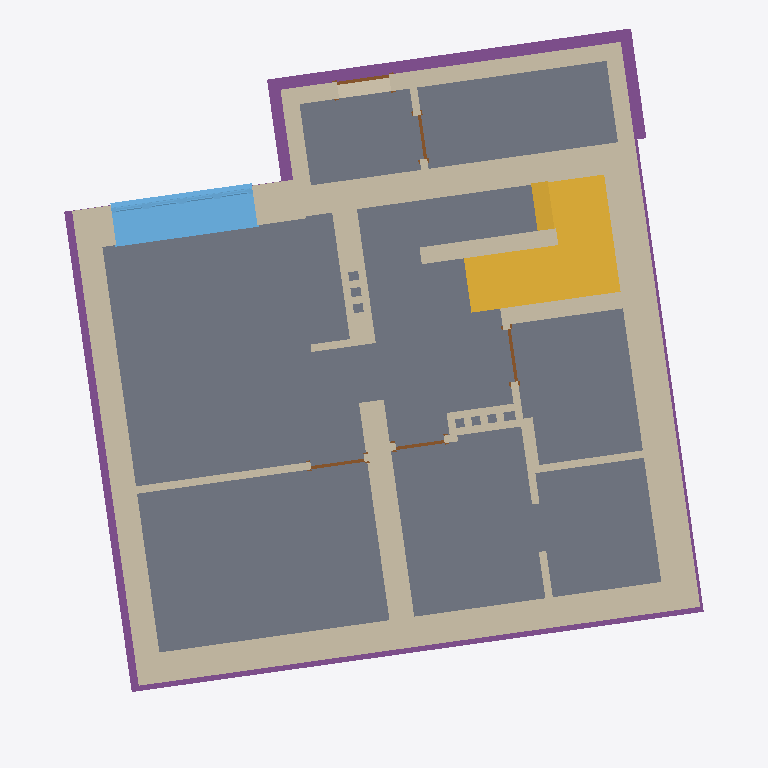
Plan cut of the same IFC building model at storey '-1' (level -2.56 m, cut at -1.16 m), seen from above with north up, elements coloured by IFC class: 32 walls (beige), 6 footings (purple), 5 doors (brown), 4 slabs (grey), 4 windows (light blue), 1 stair (yellow). Cut surfaces are drawn darker.
Extent 10.2 m × 11.4 m × 9.3 m (x, y, z). Storeys (5): Foundation at -2.95 m; -1 at -2.56 m; 0 at 0.00 m; 1 at 2.87 m; Roof at 5.56 m. Elements (178): 79 IfcWallStandardCase, 26 IfcWall, 21 IfcWindow, 16 IfcDoor, 12 IfcFooting, 10 IfcBeam, 9 IfcSlab, 3 IfcStair, 2 IfcRoof.

HEADER;
FILE_DESCRIPTION(('ViewDefinition [CoordinationView_V2.0]'),'2;1');
FILE_NAME('01','2020-11-06T07:53:16',(''),(''),'The EXPRESS Data Manager Version 5.02.0100.07 : ','21.0.0.383 - Exporter 21.0.0.383 - Zastępczy Int','');
FILE_SCHEMA(('IFC2X3'));
ENDSEC;
DATA;
#120=IFCPROJECT('168c$a$rz3XBNQAE4nWM3Z',#41,'01',$,$,'Building inventory','Project  Status',(#112),#107);
#452=IFCSITE('168c$a$rz3XBNQAE4nWM3X',#41,'Powierzchnia:287578',$,$,#451,#442,$,.ELEMENT.,(54,29,35,555419),(18,32,42,144470),61.9100000000001,$,$);
#130=IFCBUILDING('168c$a$rz3XBNQAE4nWM3Y',#41,'semi-detached house',$,$,#32,$,'semi-detached house',.ELEMENT.,$,$,#126);
#141=IFCBUILDINGSTOREY('168c$a$rz3XBNQAE7EVVe2',#41,'Foundation',$,'Poziom:8mm Head',#139,$,'Foundation',.ELEMENT.,-2950.0);
#147=IFCBUILDINGSTOREY('168c$a$rz3XBNQAE7EVOxw',#41,'-1',$,'Poziom:8mm Head',#146,$,'-1',.ELEMENT.,-2560.0);
#151=IFCBUILDINGSTOREY('168c$a$rz3XBNQAE7EVgmS',#41,'0',$,'Poziom:8mm Head',#150,$,'0',.ELEMENT.,0.0);
#157=IFCBUILDINGSTOREY('168c$a$rz3XBNQAE7EVg4w',#41,'1',$,'Poziom:8mm Head',#156,$,'1',.ELEMENT.,2870.0);
#163=IFCBUILDINGSTOREY('168c$a$rz3XBNQAE7EVOwe',#41,'Roof',$,'Poziom:8mm Head',#162,$,'Roof',.ELEMENT.,5560.0);
#7617=IFCSLAB('2zHw7Do15EdwWgH0E0_GL5',#41,'Strop:Bacement Floor 2 - 300mm:220805',$,'Strop:Bacement Floor 2 - 300mm',#7315,#7615,'220805',.FLOOR.);
#7993=IFCSLAB('2zHw7Do15EdwWgH0E0_GGJ',#41,'Strop:Bacement Floor 2 - 300mm:221139',$,'Strop:Bacement Floor 2 - 300mm',#7706,#7991,'221139',.FLOOR.);
#29330=IFCSLAB('0dT1gTLHDBWOFKOHveUgbu',#41,'Płyta:Pad 1:288893',$,'Płyta:Pad 1',#29306,#29328,'288893',.FLOOR.);
#8153=IFCSLAB('2zHw7Do15EdwWgH0E0_GGZ',#41,'Strop:Bacement Floor 1 - 300mm:221155',$,'Strop:Bacement Floor 1 - 300mm',#8030,#8151,'221155',.FLOOR.);
#3773=IFCWALLSTANDARDCASE('2ZH8Rj96T4wwu78hrYnbOW',#41,'Ściana podstawowa:Exterior brick wall - 560mm:212791',$,'Ściana podstawowa:Exterior brick wall - 560mm',#3753,#3771,'212791');
#3818=IFCWALLSTANDARDCASE('2ZH8Rj96T4wwu78hrYnYaS',#41,'Ściana podstawowa:Exterior brick wall - 480mm:213003',$,'Ściana podstawowa:Exterior brick wall - 480mm',#3798,#3816,'213003');
#23406=IFCSTAIR('3z2zxbS2T7LQXtKclJq8nh',#41,'Schody odlewane na miejscu:Schody:236785',$,'Schody odlewane na miejscu:Monolithic Stair',#23405,$,'236785',.HALF_TURN_STAIR.);
#3728=IFCWALLSTANDARDCASE('2ZH8Rj96T4wwu78hrYnbJs',#41,'Ściana podstawowa:Interior brick wall - 400mm:212449',$,'Ściana podstawowa:Interior brick wall - 400mm',#3687,#3726,'212449');
#4044=IFCWALL('2ZH8Rj96T4wwu78hrYnYW7',#41,'Ściana podstawowa:Exterior brick wall - 480mm:213264',$,'Ściana podstawowa:Exterior brick wall - 480mm',#3867,#4042,'213264');
#4348=IFCWALLSTANDARDCASE('2Vl2spg$n1Fe3G3wB7vpwg',#41,'Ściana podstawowa:Interior brick wall - 400mm:213781',$,'Ściana podstawowa:Interior brick wall - 400mm',#4328,#4346,'213781');
#5201=IFCWALLSTANDARDCASE('35xaHw6mH7FgQAUcXnJynn',#41,'Ściana podstawowa:Exterior brick wall - 270mm:216072',$,'Ściana podstawowa:Exterior brick wall - 270mm',#5142,#5199,'216072');
#9387=IFCFOOTING('11zE25o$b19QSIul7amUkl',#41,'Ława fundamentowa:Bearing Footing - 650 x 290:222605',$,'Ława fundamentowa:Bearing Footing - 650 x 290',#9371,#9385,'222605',.STRIP_FOOTING.);
#4278=IFCWALL('2Vl2spg$n1Fe3G3wB7vp_2',#41,'Ściana podstawowa:Exterior brick wall - 640mm:213565',$,'Ściana podstawowa:Exterior brick wall - 640mm',#4068,#4276,'213565');
#9235=IFCFOOTING('11zE25o$b19QSIul7amUj1',#41,'Ława fundamentowa:Bearing Footing - 650 x 290:222563',$,'Ława fundamentowa:Bearing Footing - 650 x 290',#9219,#9233,'222563',.STRIP_FOOTING.);
#9197=IFCFOOTING('11zE25o$b19QSIul7amUju',#41,'Ława fundamentowa:Bearing Footing - 650 x 290:222554',$,'Ława fundamentowa:Bearing Footing - 650 x 290',#9181,#9195,'222554',.STRIP_FOOTING.);
#4474=IFCWALLSTANDARDCASE('2Vl2spg$n1Fe3G3wB7vpbd',#41,'Ściana podstawowa:Interior brick wall - 270mm:214232',$,'Ściana podstawowa:Interior brick wall - 270mm',#4437,#4472,'214232');
#4412=IFCWALLSTANDARDCASE('2Vl2spg$n1Fe3G3wB7vpcH',#41,'Ściana podstawowa:Interior brick wall - 270mm:214062',$,'Ściana podstawowa:Interior brick wall - 270mm',#4373,#4410,'214062');
#5117=IFCWALLSTANDARDCASE('35xaHw6mH7FgQAUcXnJylF',#41,'Ściana podstawowa:Exterior brick wall - 270mm:215990',$,'Ściana podstawowa:Exterior brick wall - 270mm',#5078,#5115,'215990');
#16604=IFCWINDOW('23$soaT6P69PFhQsxZaylv',#41,'Windows_Sgl_Plain:570x1150mm:230263',$,'Windows_Sgl_Plain:570x1150mm',#31809,#16598,'230263',1150.0,570.0);
#16559=IFCWINDOW('23$soaT6P69PFhQsxZayfC',#41,'Windows_Sgl_Plain:570x1150mm:230082',$,'Windows_Sgl_Plain:570x1150mm',#31783,#16553,'230082',1150.0,570.000000000003);
#16636=IFCWINDOW('23$soaT6P69PFhQsxZayiV',#41,'Windows_Sgl_Plain:570x1150mm:230289',$,'Windows_Sgl_Plain:570x1150mm',#31835,#16630,'230289',1150.0,570.0);
#16668=IFCWINDOW('23$soaT6P69PFhQsxZayib',#41,'Windows_Sgl_Plain:570x1150mm:230315',$,'Windows_Sgl_Plain:570x1150mm',#31861,#16662,'230315',1150.0,570.0);
#9148=IFCFOOTING('11zE25o$b19QSIul7amUjp',#41,'Ława fundamentowa:Bearing Footing - 650 x 290:222545',$,'Ława fundamentowa:Bearing Footing - 650 x 290',#9125,#9146,'222545',.STRIP_FOOTING.);
#27008=IFCWALLSTANDARDCASE('1neyH3pdX8JAVh3r0pNT7r',#41,'Ściana podstawowa:Interior brick wall - 400mm:246401',$,'Ściana podstawowa:Interior brick wall - 400mm',#26988,#27006,'246401');
#4795=IFCWALL('35xaHw6mH7FgQAUcXnJyYZ',#41,'Ściana podstawowa:Interior brick wall - 120mm:215258',$,'Ściana podstawowa:Interior brick wall - 120mm',#4690,#4793,'215258');
#5360=IFCWALLSTANDARDCASE('35xaHw6mH7FgQAUcXnJyrG',#41,'Ściana podstawowa:Exterior brick wall - 270mm:216361',$,'Ściana podstawowa:Exterior brick wall - 270mm',#5306,#5358,'216361');
#9436=IFCFOOTING('11zE25o$b19QSIul7amUkq',#41,'Ława fundamentowa:Bearing Footing - 650 x 290:222614',$,'Ława fundamentowa:Bearing Footing - 650 x 290',#9409,#9434,'222614',.STRIP_FOOTING.);
#9578=IFCWALLSTANDARDCASE('06gb_8JbH0efMHFeCLNCF$',#41,'Ściana podstawowa:Interior brick wall - 400mm:223512',$,'Ściana podstawowa:Interior brick wall - 400mm',#9558,#9576,'223512');
#5053=IFCWALLSTANDARDCASE('35xaHw6mH7FgQAUcXnJycs',#41,'Ściana podstawowa:Interior brick wall - 120mm:215503',$,'Ściana podstawowa:Interior brick wall - 120mm',#5016,#5051,'215503');
#9496=IFCFOOTING('11zE25o$b19QSIul7amUk2',#41,'Ława fundamentowa:Bearing Footing - 650 x 290:222624',$,'Ława fundamentowa:Bearing Footing - 650 x 290',#9458,#9494,'222624',.STRIP_FOOTING.);
#4991=IFCWALLSTANDARDCASE('35xaHw6mH7FgQAUcXnJydP',#41,'Ściana podstawowa:Interior brick wall - 200mm:215456',$,'Ściana podstawowa:Interior brick wall - 200mm',#4948,#4989,'215456');
#4666=IFCWALL('35xaHw6mH7FgQAUcXnJyWO',#41,'Ściana podstawowa:Interior brick wall - 120mm:215137',$,'Ściana podstawowa:Interior brick wall - 120mm',#4561,#4664,'215137');
#25086=IFCWALLSTANDARDCASE('2FRSx9M49CZPdPnQXdqjdD',#41,'Ściana podstawowa:Interior brick wall - 120mm 2:243237',$,'Ściana podstawowa:Interior brick wall - 120mm 2',#25064,#25084,'243237');
#25148=IFCWALLSTANDARDCASE('2FRSx9M49CZPdPnQXdqja4',#41,'Ściana podstawowa:Interior brick wall - 120mm 2:243436',$,'Ściana podstawowa:Interior brick wall - 120mm 2',#25128,#25146,'243436');
#27116=IFCWALLSTANDARDCASE('1neyH3pdX8JAVh3r0pNT1R',#41,'Ściana podstawowa:Interior brick wall - 120mm 2:246575',$,'Ściana podstawowa:Interior brick wall - 120mm 2',#27071,#27114,'246575');
#27185=IFCWALLSTANDARDCASE('1neyH3pdX8JAVh3r0pNT36',#41,'Ściana podstawowa:Interior brick wall - 120mm 2:246706',$,'Ściana podstawowa:Interior brick wall - 120mm 2',#27140,#27183,'246706');
#4536=IFCWALLSTANDARDCASE('35xaHw6mH7FgQAUcXnJyTb',#41,'Ściana podstawowa:Interior brick wall - 120mm:214812',$,'Ściana podstawowa:Interior brick wall - 120mm',#4499,#4534,'214812');
#21409=IFCWALL('23$soaT6P69PFhQsxZayvH',#41,'Ściana podstawowa:Interior brick wall - 120mm:231135',$,'Ściana podstawowa:Interior brick wall - 120mm',#21287,#21407,'231135');
#25519=IFCWALLSTANDARDCASE('2FRSx9M49CZPdPnQXdqjSu',#41,'Ściana podstawowa:Interior brick wall - 120mm 2:243920',$,'Ściana podstawowa:Interior brick wall - 120mm 2',#25455,#25517,'243920');
#21768=IFCDOOR('2wyzO9ebL9DPPBe8OSDWRz',#41,'M_Single-Flush:0840 x 2000mm:231769',$,'M_Single-Flush:0840 x 2000mm',#32107,#21762,'231769',2000.0,840.0);
#5490=IFCWALL('35xaHw6mH7FgQAUcXnJytj',#41,'Ściana podstawowa:Interior brick wall - 120mm:216468',$,'Ściana podstawowa:Interior brick wall - 120mm',#5385,#5488,'216468');
#21987=IFCDOOR('2wyzO9ebL9DPPBe8OSDWPv',#41,'M_Single-Flush:0860 x 2000mm:231901',$,'M_Single-Flush:0860 x 2000mm',#32163,#21981,'231901',2000.0,860.0);
#21548=IFCDOOR('2wyzO9ebL9DPPBe8OSDWXR',#41,'M_Single-Flush:0840 x 2000mm:231423',$,'M_Single-Flush:0840 x 2000mm',#31565,#21542,'231423',2000.0,840.0);
#21877=IFCDOOR('2wyzO9ebL9DPPBe8OSDWOp',#41,'M_Single-Flush:0780 x 2000mm:231831',$,'M_Single-Flush:0780 x 2000mm',#32135,#21871,'231831',2000.0,780.0);
#21658=IFCDOOR('2wyzO9ebL9DPPBe8OSDWVe',#41,'M_Single-Flush:0700 x 2000mm:231500',$,'M_Single-Flush:0700 x 2000mm',#32079,#21652,'231500',2000.0,700.0);
#25211=IFCWALLSTANDARDCASE('2FRSx9M49CZPdPnQXdqjYd',#41,'Ściana podstawowa:Interior brick wall - 120mm 2:243535',$,'Ściana podstawowa:Interior brick wall - 120mm 2',#25172,#25209,'243535');
#4924=IFCWALL('35xaHw6mH7FgQAUcXnJyb7',#41,'Ściana podstawowa:Interior brick wall - 120mm:215358',$,'Ściana podstawowa:Interior brick wall - 120mm',#4819,#4922,'215358');
#27339=IFCWALLSTANDARDCASE('1neyH3pdX8JAVh3r0pNTVS',#41,'Ściana podstawowa:Interior brick wall - 120mm 2:246952',$,'Ściana podstawowa:Interior brick wall - 120mm 2',#27302,#27337,'246952');
#27278=IFCWALLSTANDARDCASE('1neyH3pdX8JAVh3r0pNTTF',#41,'Ściana podstawowa:Interior brick wall - 120mm 2:246843',$,'Ściana podstawowa:Interior brick wall - 120mm 2',#27241,#27276,'246843');
#25431=IFCWALLSTANDARDCASE('2FRSx9M49CZPdPnQXdqjT1',#41,'Ściana podstawowa:Interior brick wall - 120mm 2:243881',$,'Ściana podstawowa:Interior brick wall - 120mm 2',#25394,#25429,'243881');
#25309=IFCWALLSTANDARDCASE('2FRSx9M49CZPdPnQXdqjVh',#41,'Ściana podstawowa:Interior brick wall - 120mm 2:243715',$,'Ściana podstawowa:Interior brick wall - 120mm 2',#25272,#25307,'243715');
#25370=IFCWALLSTANDARDCASE('2FRSx9M49CZPdPnQXdqjUM',#41,'Ściana podstawowa:Interior brick wall - 120mm 2:243838',$,'Ściana podstawowa:Interior brick wall - 120mm 2',#25333,#25368,'243838');
ENDSEC;
